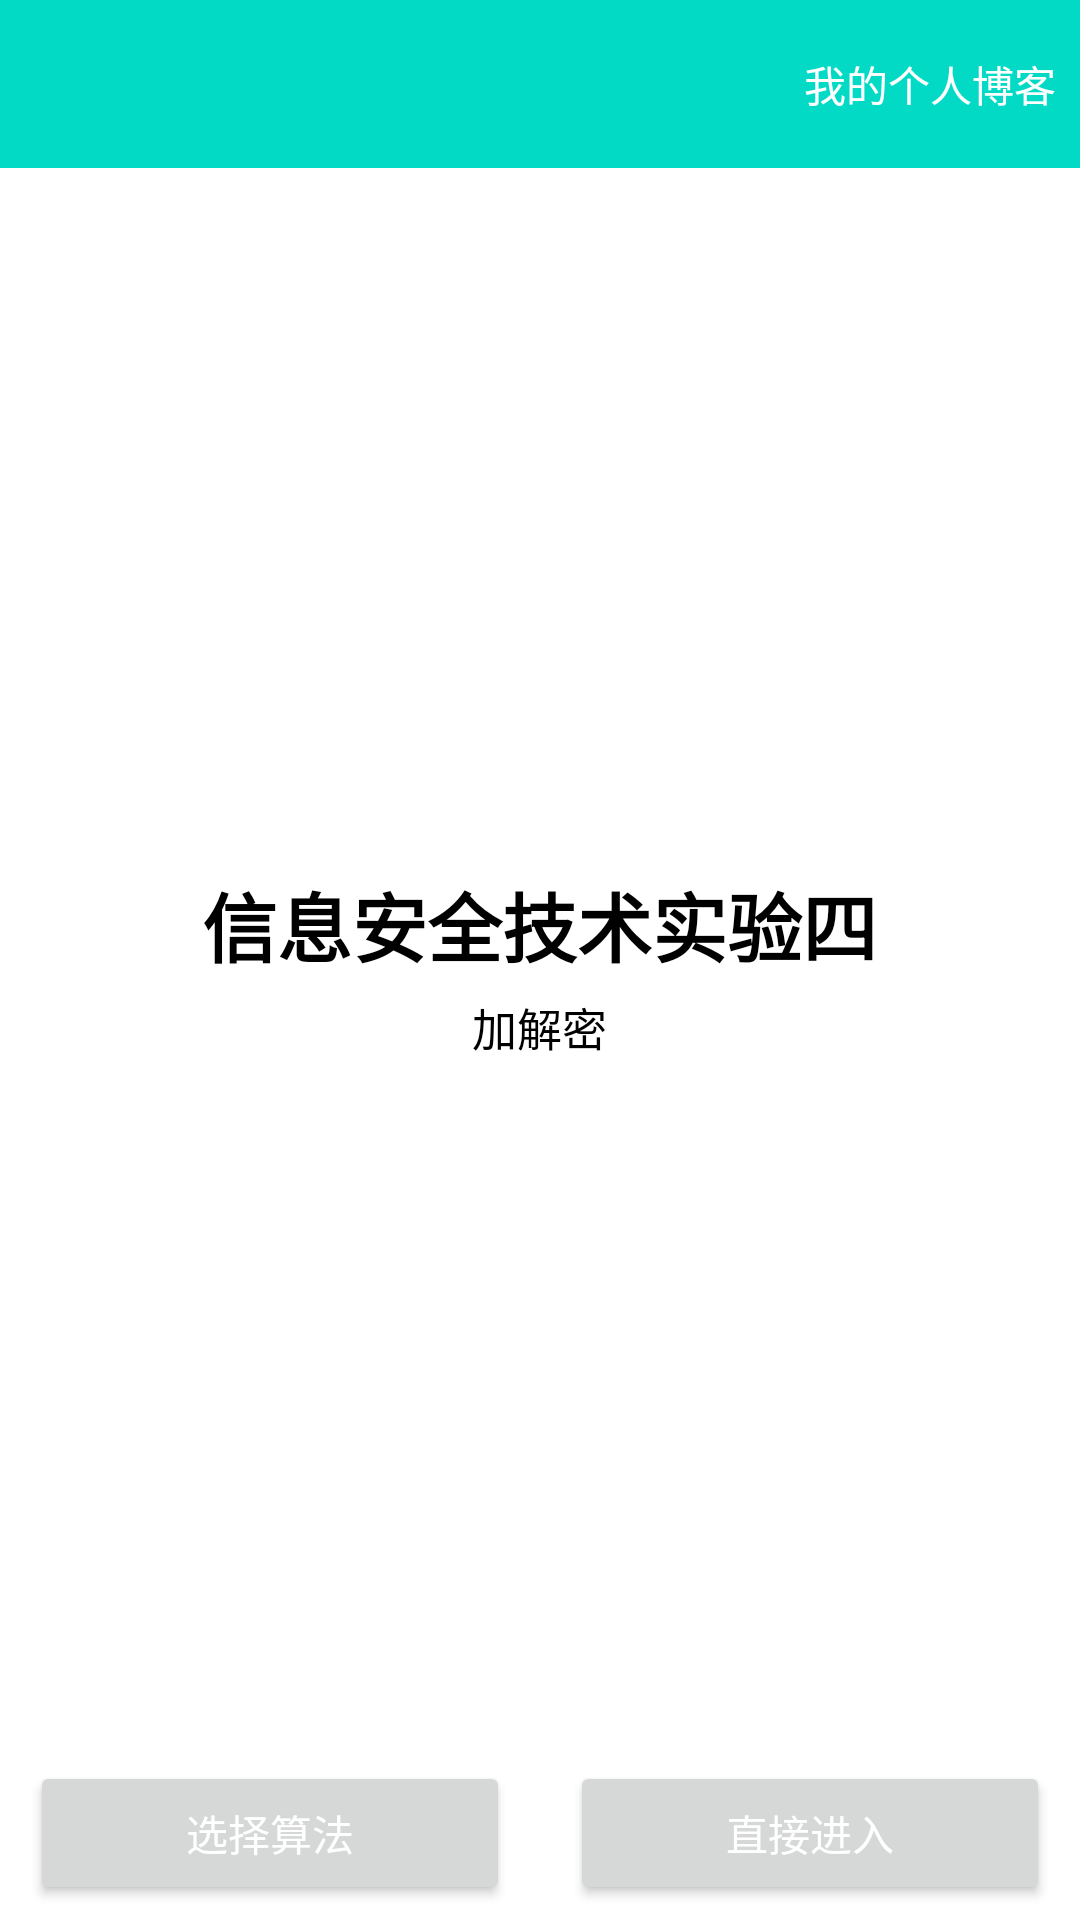

Here is an Android app screen rendered from its layout file. Give the layout XML and the strings, colors and styles it references.
<!-- AndroidManifest.xml: application theme Theme.InformationSecurity -->
<!-- res/layout/activity_main.xml -->
<?xml version="1.0" encoding="utf-8"?>
<LinearLayout xmlns:android="http://schemas.android.com/apk/res/android"
    xmlns:app="http://schemas.android.com/apk/res-auto"
    xmlns:tools="http://schemas.android.com/tools"
    android:layout_width="match_parent"
    android:layout_height="match_parent"
    android:orientation="vertical"
    tools:context=".activity.MainActivity">

    <androidx.appcompat.widget.Toolbar
        android:id="@+id/toolbar"
        android:layout_width="match_parent"
        android:layout_height="wrap_content"
        android:background="@color/teal_200"
        android:theme="@style/toolbarTheme"
        app:menu="@menu/menu_main" />

    <androidx.constraintlayout.widget.ConstraintLayout
        android:layout_width="match_parent"
        android:layout_height="match_parent"
        android:paddingStart="@dimen/activity_horizontal_margin"
        android:paddingEnd="@dimen/activity_horizontal_margin"
        android:paddingBottom="@dimen/activity_vertical_margin">

        <LinearLayout
            android:layout_width="match_parent"
            android:layout_height="wrap_content"
            android:gravity="center"
            android:orientation="vertical"
            app:layout_constraintBottom_toTopOf="@id/buttonEnterHome"
            app:layout_constraintEnd_toEndOf="parent"
            app:layout_constraintStart_toStartOf="parent"
            app:layout_constraintTop_toTopOf="parent">

            <TextView
                android:id="@+id/textView"
                style="@style/mainTextColor"
                android:layout_width="wrap_content"
                android:layout_height="wrap_content"
                android:text="@string/app_name"
                android:textSize="25sp"
                android:textStyle="bold" />

            <TextView
                style="@style/mainTextColor"
                android:layout_width="wrap_content"
                android:layout_height="wrap_content"
                android:layout_marginTop="5dp"
                android:text="@string/sub_title"
                android:textSize="15sp" />

        </LinearLayout>

        <Button
            android:id="@+id/buttonEnterHome"
            android:layout_width="0dp"
            android:layout_height="wrap_content"
            android:layout_marginEnd="@dimen/activity_horizontal_margin"
            android:text="@string/enter"
            android:textColor="@color/white"
            app:layout_constraintBottom_toBottomOf="parent"
            app:layout_constraintEnd_toStartOf="@id/buttonEnterNewHome"
            app:layout_constraintStart_toStartOf="parent" />

        <Button
            android:id="@+id/buttonEnterNewHome"
            android:layout_width="0dp"
            android:layout_height="wrap_content"
            android:layout_marginStart="@dimen/activity_horizontal_margin"
            android:text="@string/enter_new_ui"
            android:textColor="@color/white"
            app:layout_constraintBottom_toBottomOf="parent"
            app:layout_constraintEnd_toEndOf="parent"
            app:layout_constraintStart_toEndOf="@id/buttonEnterHome" />

    </androidx.constraintlayout.widget.ConstraintLayout>

</LinearLayout>
<!-- resources referenced by this layout -->
<resources>
  <color name="teal_200">#FF03DAC5</color>
  <color name="white">#FFFFFFFF</color>
  <dimen name="activity_horizontal_margin">10dp</dimen>
  <dimen name="activity_vertical_margin">5dp</dimen>
  <string name="app_name">信息安全技术实验四</string>
  <string name="enter">选择算法</string>
  <string name="enter_new_ui">直接进入</string>
  <string name="sub_title">加解密</string>
  <style name="mainTextColor">
          <item name="android:textColor">@color/black</item>
      </style>
  <style name="toolbarTheme" parent="@style/ThemeOverlay.AppCompat.Dark.ActionBar">
          <item name="colorControlNormal">@color/white</item>
          <item name="titleTextColor">@color/white</item>
          <item name="subtitleTextColor">@color/white</item>
          <item name="popupTheme">@style/ThemeOverlay.AppCompat.DayNight</item>
      </style>
  <style name="Theme.InformationSecurity" parent="Theme.MaterialComponents.DayNight.NoActionBar">
          
          <item name="colorPrimary">@color/teal_200</item>
          <item name="colorPrimaryVariant">@color/teal_200</item>
          <item name="colorOnPrimary">@color/black</item>
          
          <item name="colorSecondary">@color/purple_500</item>
          <item name="colorSecondaryVariant">@color/purple_700</item>
          <item name="colorOnSecondary">@color/white</item>
          
          <item name="android:statusBarColor" tools:targetApi="l">?attr/colorPrimaryVariant</item>
          
      </style>
  <color name="black">#FF000000</color>
  <color name="purple_500">#FF6200EE</color>
  <color name="purple_700">#FF3700B3</color>
</resources>
